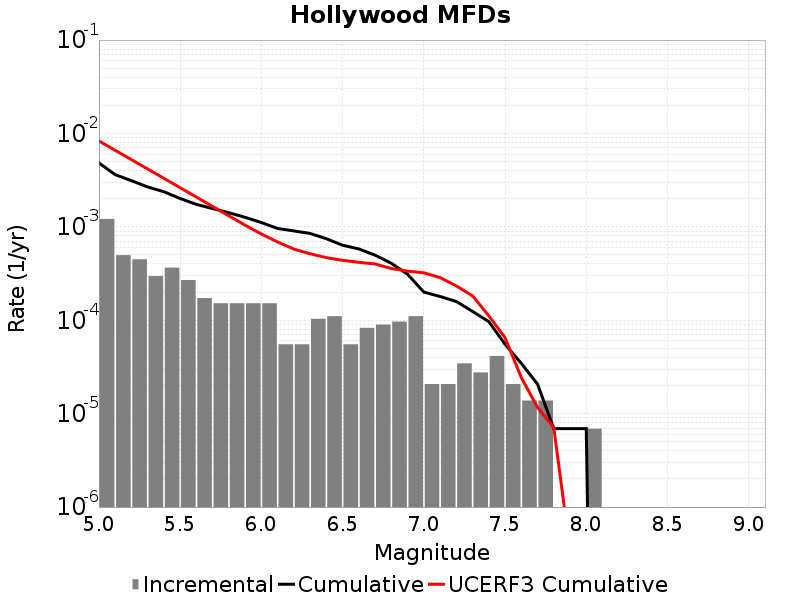

Source data for this figure (header and first rows):
Magnitude, Incremental Rate, Cumulative Rate, UCERF3 Cumulative Rate
5.05, 0.001216, 0.004837, 0.008314
5.15, 4.974696E-4, 0.00362, 0.006603
5.25, 4.491045E-4, 0.003123, 0.005244
5.35, 2.970999E-4, 0.002674, 0.004164
5.45, 3.661929E-4, 0.002377, 0.003307
5.55, 2.694627E-4, 0.002011, 0.002625
5.65, 1.727325E-4, 0.001741, 0.002084
5.75, 1.5200459E-4, 0.001568, 0.001655
5.85, 1.5200459E-4, 0.001416, 0.001313
5.95, 1.5200459E-4, 0.001264, 0.001042
6.05, 1.5200459E-4, 0.001112, 8.377045E-4
6.15, 5.52744E-5, 9.603927E-4, 6.884257E-4
6.25, 5.52744E-5, 9.051183E-4, 5.78562E-4
6.35, 1.036395E-4, 8.498439E-4, 5.148656E-4
6.45, 1.105488E-4, 7.462044E-4, 4.6817455E-4
6.55, 5.52744E-5, 6.356556E-4, 4.380254E-4
6.65, 8.2911596E-5, 5.803812E-4, 4.1721002E-4
6.75, 8.98209E-5, 4.974696E-4, 4.007434E-4
6.85, 9.67302E-5, 4.0764868E-4, 3.5792E-4
6.95, 1.105488E-4, 3.109185E-4, 3.3569944E-4
7.05, 2.0727899E-5, 2.003697E-4, 3.2213383E-4
7.15, 2.0727899E-5, 1.796418E-4, 2.8640262E-4
7.25, 3.4546498E-5, 1.589139E-4, 2.3313642E-4
7.35, 2.76372E-5, 1.243674E-4, 1.825992E-4
7.45, 4.1455798E-5, 9.67302E-5, 1.1172374E-4
7.55, 2.0727899E-5, 5.52744E-5, 6.5116736E-5
7.65, 1.38186E-5, 3.4546498E-5, 2.4408366E-5
7.75, 1.38186E-5, 2.0727899E-5, 1.1664582E-5
7.85, 0.0, 6.9093E-6, 7.130707E-6
7.95, 0.0, 6.9093E-6, 3.449852E-7
8.05, 6.9093E-6, 6.9093E-6, 0.0
8.15, 0.0, 0.0, 0.0
8.25, 0.0, 0.0, 0.0
8.35, 0.0, 0.0, 0.0
8.45, 0.0, 0.0, 0.0
8.55, 0.0, 0.0, 0.0
8.65, 0.0, 0.0, 0.0
8.75, 0.0, 0.0, 0.0
8.85, 0.0, 0.0, 0.0
8.95, 0.0, 0.0, 0.0
9.05, 0.0, 0.0, 0.0
